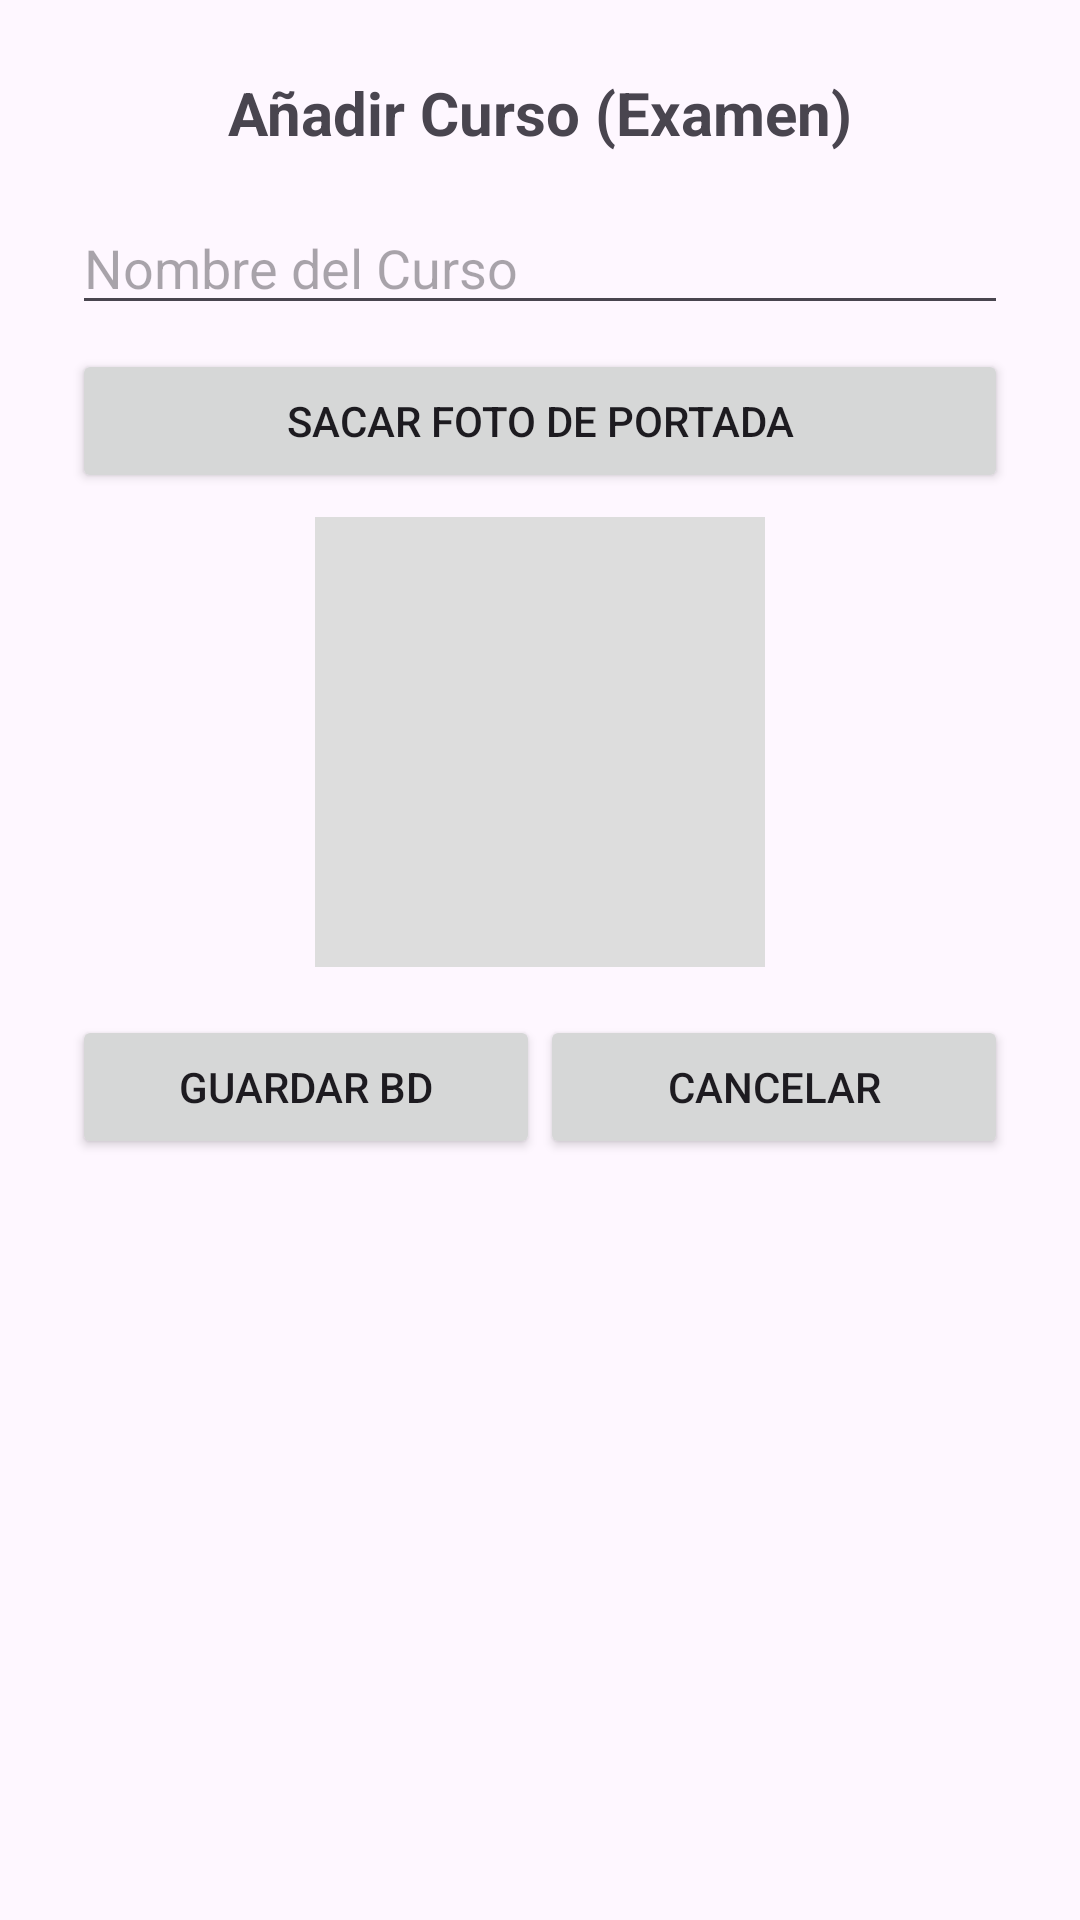

Android layout source for this screen:
<!-- AndroidManifest.xml: application theme Theme.AppAlmi -->
<!-- res/layout/dialog_add_curso_examen.xml -->
<?xml version="1.0" encoding="utf-8"?>
<LinearLayout xmlns:android="http://schemas.android.com/apk/res/android"
    android:layout_width="match_parent"
    android:layout_height="wrap_content"
    android:orientation="vertical"
    android:padding="24dp">

    <TextView
        android:layout_width="match_parent"
        android:layout_height="wrap_content"
        android:text="Añadir Curso (Examen)"
        android:textSize="20sp"
        android:textStyle="bold"
        android:gravity="center"
        android:layout_marginBottom="16dp"/>

    <EditText
        android:id="@+id/etNombreCursoExamen"
        android:layout_width="match_parent"
        android:layout_height="wrap_content"
        android:hint="Nombre del Curso"
        android:inputType="text" />

    <Button
        android:id="@+id/btnSacarFotoCurso"
        android:layout_width="match_parent"
        android:layout_height="wrap_content"
        android:text="Sacar Foto de Portada"
        android:layout_marginTop="8dp"/>

    <ImageView
        android:id="@+id/ivPreviewFotoCurso"
        android:layout_width="150dp"
        android:layout_height="150dp"
        android:layout_gravity="center"
        android:layout_marginTop="8dp"
        android:scaleType="centerCrop"
        android:background="#DDDDDD" />

    <LinearLayout
        android:layout_width="match_parent"
        android:layout_height="wrap_content"
        android:orientation="horizontal"
        android:layout_marginTop="16dp">

        <Button
            android:id="@+id/btnGuardarCursoExamen"
            android:layout_width="0dp"
            android:layout_height="wrap_content"
            android:layout_weight="1"
            android:text="Guardar BD" />

        <Button
            android:id="@+id/btnCancelarCursoExamen"
            android:layout_width="0dp"
            android:layout_height="wrap_content"
            android:layout_weight="1"
            android:text="Cancelar" />
    </LinearLayout>
</LinearLayout>
<!-- resources referenced by this layout -->
<resources>
  <style name="Theme.AppAlmi" parent="Base.Theme.AppAlmi" />
  <style name="Base.Theme.AppAlmi" parent="Theme.Material3.DayNight.NoActionBar">
          
          
      </style>
</resources>
